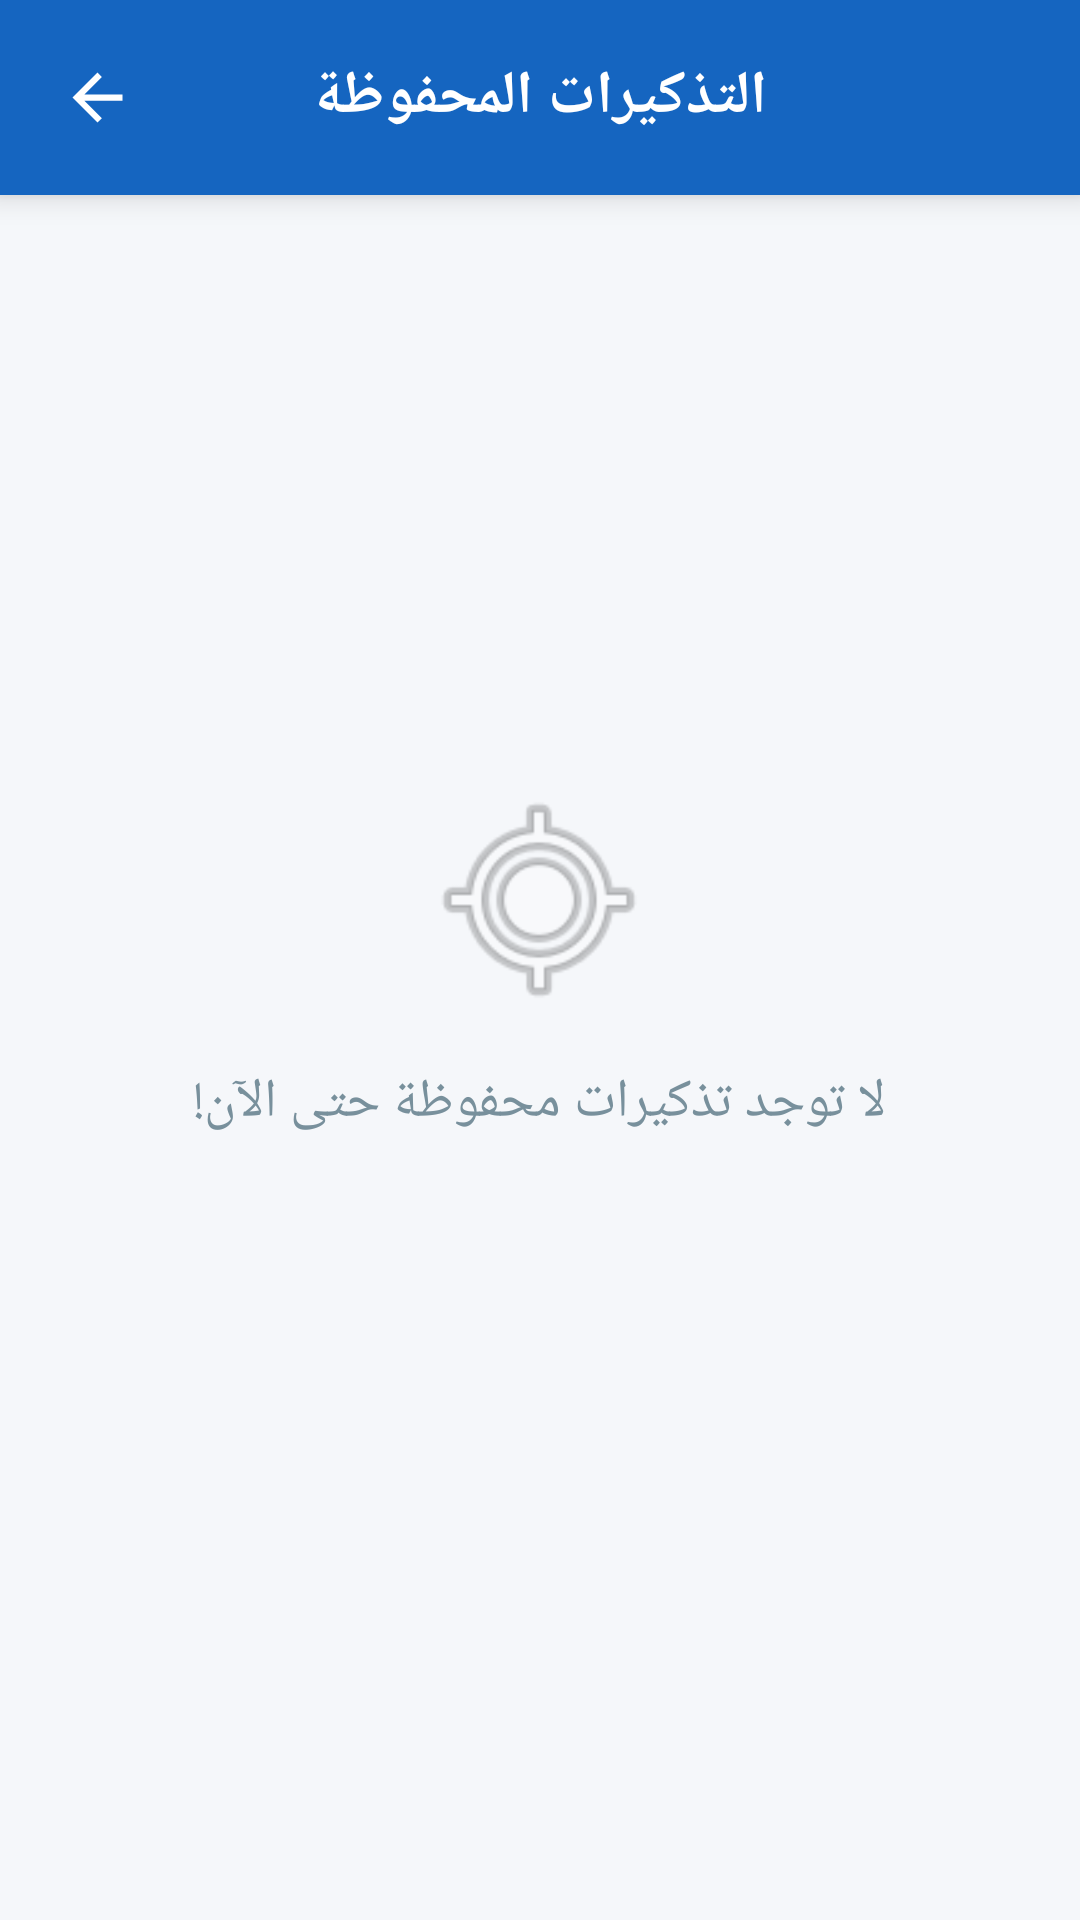

Produce the Android XML layout that renders to this screen, including the resource entries it uses.
<!-- AndroidManifest.xml: application theme Theme.SmartLocationReminder -->
<!-- res/layout/activity_reminder_list.xml -->
<?xml version="1.0" encoding="utf-8"?>
<RelativeLayout xmlns:android="http://schemas.android.com/apk/res/android"
    xmlns:app="http://schemas.android.com/apk/res-auto"
    android:layout_width="match_parent"
    android:layout_height="match_parent"
    android:background="#F5F7FA">

    <RelativeLayout
        android:id="@+id/headerLayout"
        android:layout_width="match_parent"
        android:layout_height="wrap_content"
        android:background="#1565C0"
        android:padding="15dp"
        android:elevation="6dp">

        <ImageView
            android:id="@+id/btnBack"
            android:layout_width="35dp"
            android:layout_height="35dp"
            android:src="?android:attr/homeAsUpIndicator"
            app:tint="#FFFFFF"
            android:layout_alignParentStart="true"
            android:layout_centerVertical="true"
            android:background="?attr/selectableItemBackgroundBorderless"
            android:padding="5dp"
            android:clickable="true"
            android:focusable="true"/>

        <TextView
            android:layout_width="wrap_content"
            android:layout_height="wrap_content"
            android:text="التذكيرات المحفوظة"
            android:textSize="20sp"
            android:textStyle="bold"
            android:textColor="#FFFFFF"
            android:layout_centerInParent="true"/>
    </RelativeLayout>

    <ListView
        android:id="@+id/listViewReminders"
        android:layout_width="match_parent"
        android:layout_height="match_parent"
        android:layout_below="@id/headerLayout"
        android:layout_marginTop="5dp"
        android:divider="#E0E0E0"
        android:dividerHeight="1dp"
        android:scrollbars="none"
        android:padding="10dp"
        android:clipToPadding="false"/>

    <LinearLayout
        android:id="@+id/emptyView"
        android:layout_width="wrap_content"
        android:layout_height="wrap_content"
        android:layout_centerInParent="true"
        android:orientation="vertical"
        android:gravity="center">

        <ImageView
            android:layout_width="80dp"
            android:layout_height="80dp"
            android:src="@android:drawable/ic_menu_mylocation"
            android:alpha="0.5" />

        <TextView
            android:layout_width="wrap_content"
            android:layout_height="wrap_content"
            android:text="لا توجد تذكيرات محفوظة حتى الآن!"
            android:textSize="18sp"
            android:textColor="#78909C"
            android:layout_marginTop="15dp"/>
    </LinearLayout>

</RelativeLayout>
<!-- resources referenced by this layout -->
<resources>
  <style name="Theme.SmartLocationReminder" parent="Base.Theme.SmartLocationReminder" />
  <style name="Base.Theme.SmartLocationReminder" parent="Theme.Material3.DayNight.NoActionBar">
          
          
      </style>
</resources>
